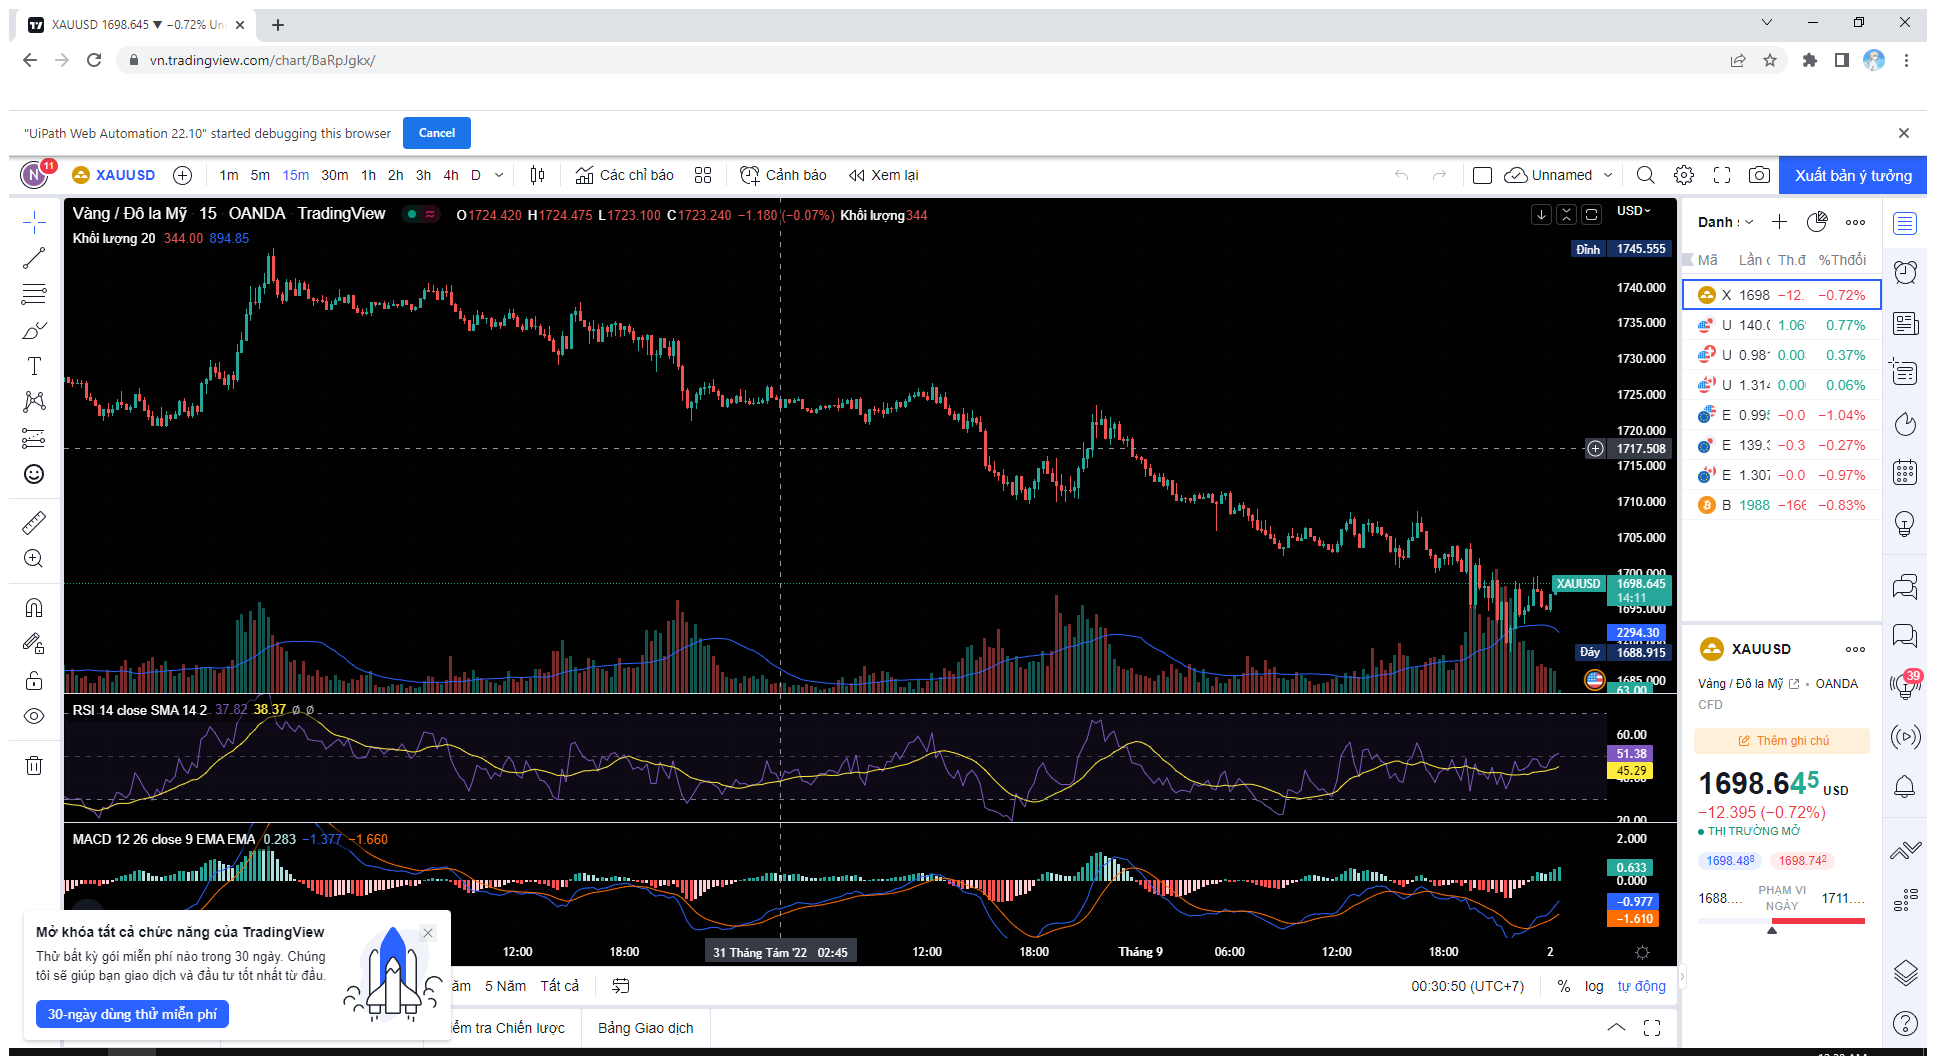
Workflow: Quet all

Step 1: Use Browser Chrome: XAUUSD 1698.645 ▼ -0.72% Unnamed in window 'XAUUSD 1698.645 ▼ -0.72% Unnamed' (chrome.exe)
